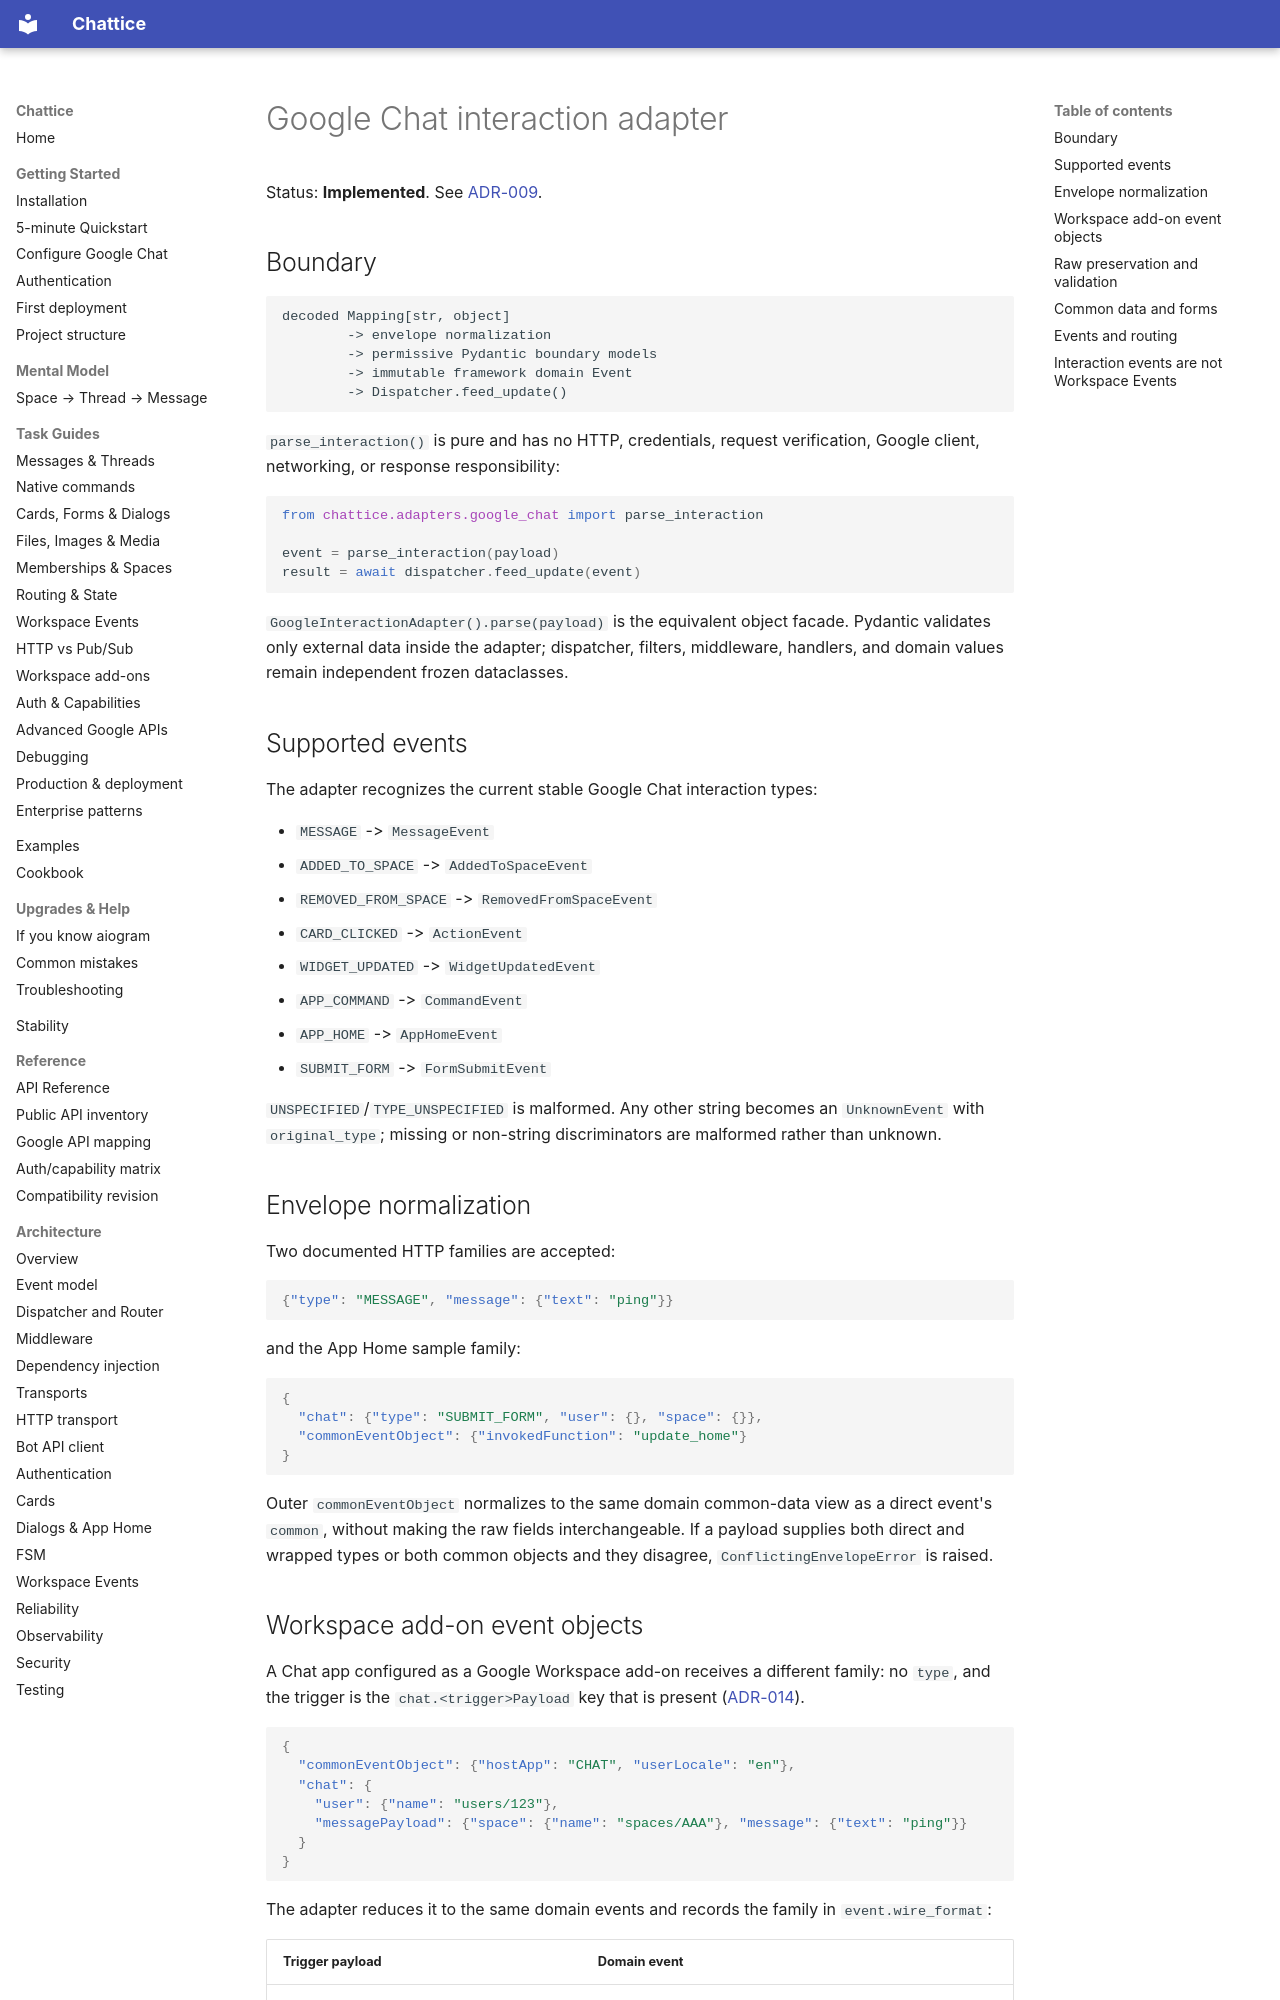

repository: 1whiteysage/chattice · page: architecture/google-interaction-adapter/index.html · generator: mkdocs

# Google Chat interaction adapter

Status: **Implemented**. See
[ADR-009](../adr/ADR-009-google-interaction-normalization.md).

## Boundary

```text
decoded Mapping[str, object]
        -> envelope normalization
        -> permissive Pydantic boundary models
        -> immutable framework domain Event
        -> Dispatcher.feed_update()
```

`parse_interaction()` is pure and has no HTTP, credentials, request
verification, Google client, networking, or response responsibility:

```python
from chattice.adapters.google_chat import parse_interaction

event = parse_interaction(payload)
result = await dispatcher.feed_update(event)
```

`GoogleInteractionAdapter().parse(payload)` is the equivalent object facade.
Pydantic validates only external data inside the adapter; dispatcher, filters,
middleware, handlers, and domain values remain independent frozen dataclasses.

## Supported events

The adapter recognizes the current stable Google Chat interaction types:

- `MESSAGE` -> `MessageEvent`
- `ADDED_TO_SPACE` -> `AddedToSpaceEvent`
- `REMOVED_FROM_SPACE` -> `RemovedFromSpaceEvent`
- `CARD_CLICKED` -> `ActionEvent`
- `WIDGET_UPDATED` -> `WidgetUpdatedEvent`
- `APP_COMMAND` -> `CommandEvent`
- `APP_HOME` -> `AppHomeEvent`
- `SUBMIT_FORM` -> `FormSubmitEvent`

`UNSPECIFIED`/`TYPE_UNSPECIFIED` is malformed. Any other string becomes an
`UnknownEvent` with `original_type`; missing or non-string discriminators are
malformed rather than unknown.

## Envelope normalization

Two documented HTTP families are accepted:

```json
{"type": "MESSAGE", "message": {"text": "ping"}}
```

and the App Home sample family:

```json
{
  "chat": {"type": "SUBMIT_FORM", "user": {}, "space": {}},
  "commonEventObject": {"invokedFunction": "update_home"}
}
```

Outer `commonEventObject` normalizes to the same domain common-data view as a
direct event's `common`, without making the raw fields interchangeable. If a
payload supplies both direct and wrapped types or both common objects and they
disagree, `ConflictingEnvelopeError` is raised.
